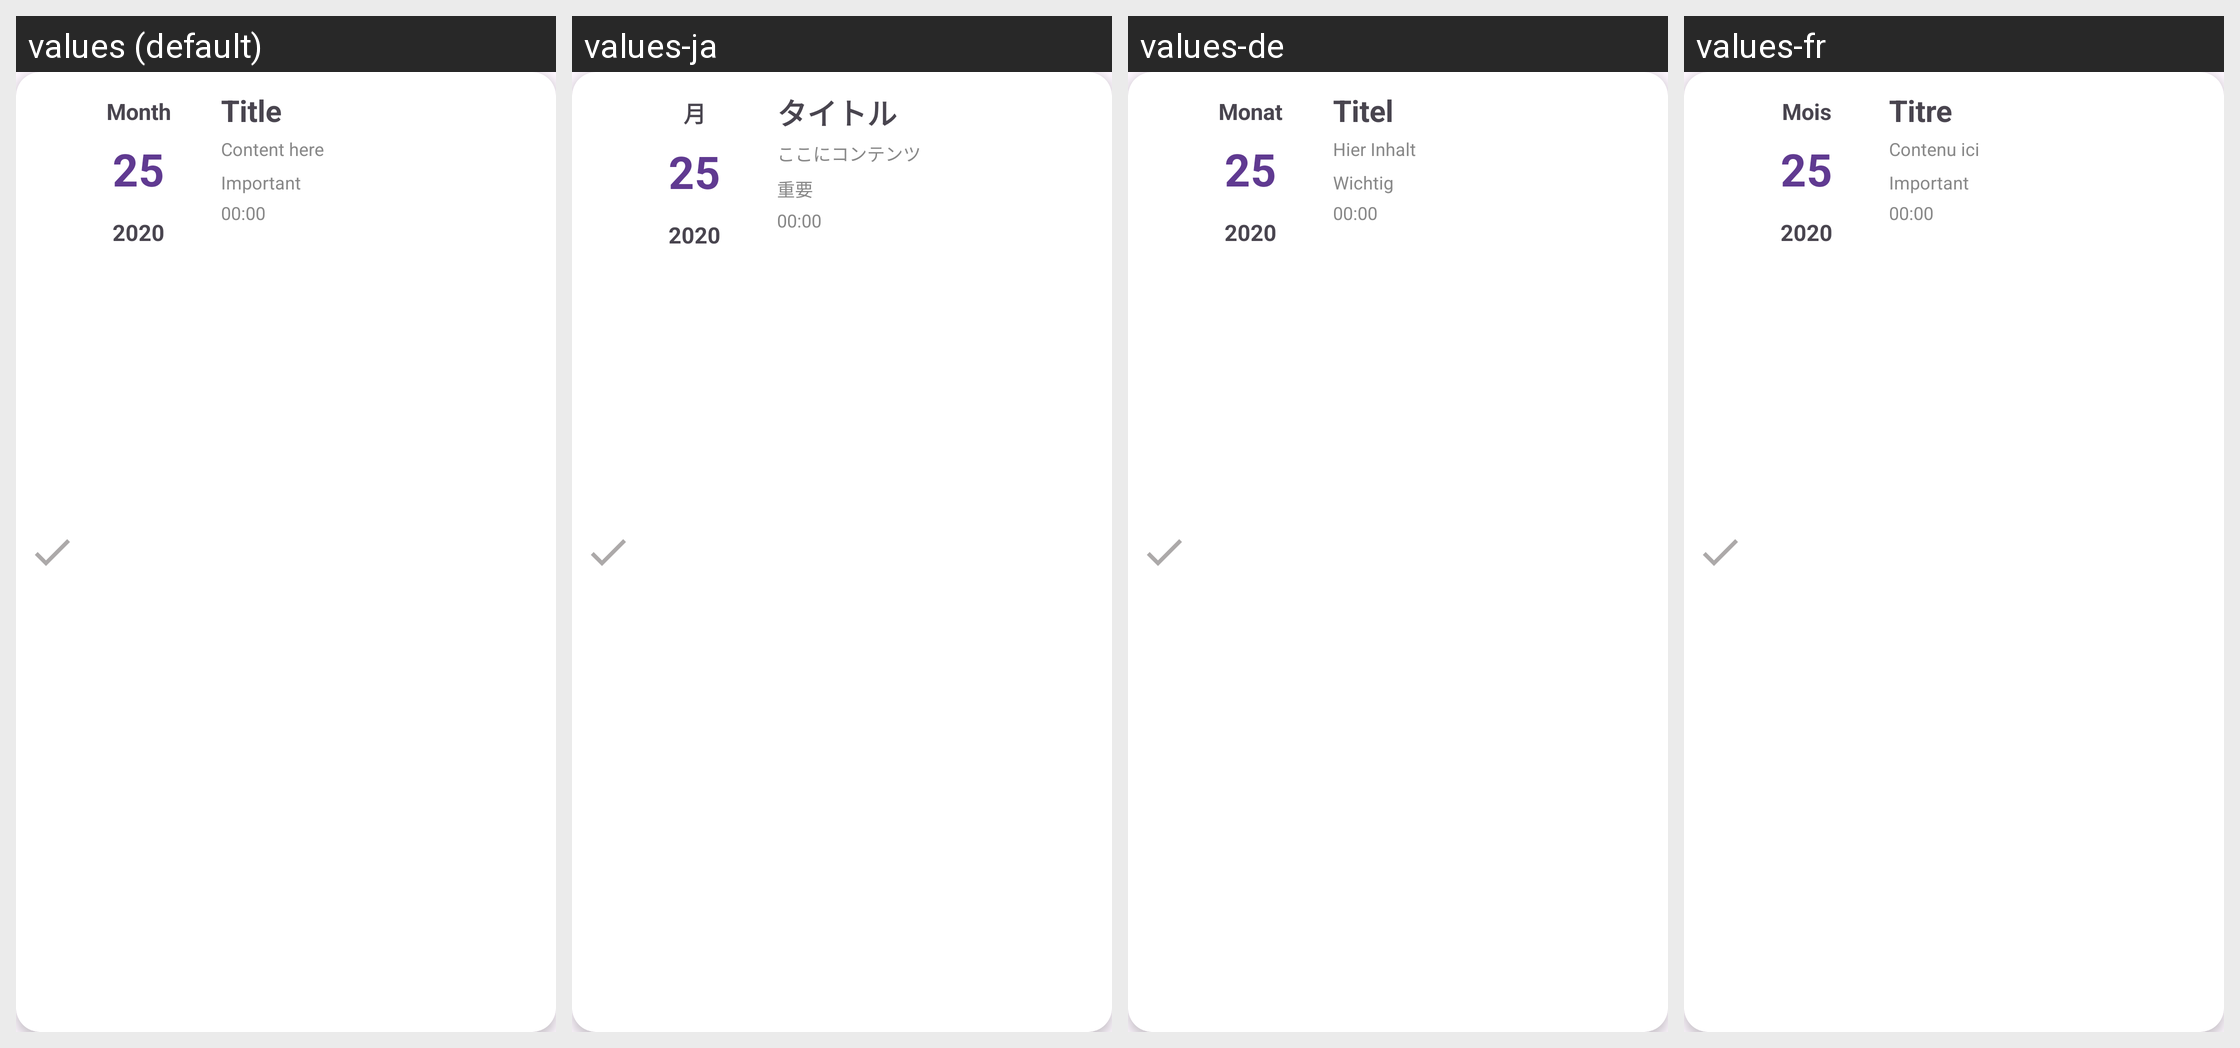

The same Android screen rendered under several of its app's locales, left to right. List the strings drawn on it with the default value and each locale's translation.
Android screen res/layout/each_todo_item.xml rendered under 4 locales, left to right: values (default), values-ja, values-de, values-fr. Device: Nexus 5 (rendered at 1080×1920; each locale shown at half size, 540×960, under a caption strip naming it); theme Theme.ToDoList.
Other locales in the repository, not shown: values-ko, values-uk.
Strings drawn on this screen, with the default value and each locale's value (text and hints the layout hard-codes, and strings that could not be matched under every locale, appear in the picture but are not listed):

month
  values: Month
  values-ja: 月
  values-de: Monat
  values-fr: Mois

title
  values: Title
  values-ja: タイトル
  values-de: Titel
  values-fr: Titre

content_here
  values: Content here
  values-ja: ここにコンテンツ
  values-de: Hier Inhalt
  values-fr: Contenu ici

important
  values: Important
  values-ja: 重要
  values-de: Wichtig
  values-fr: Important
